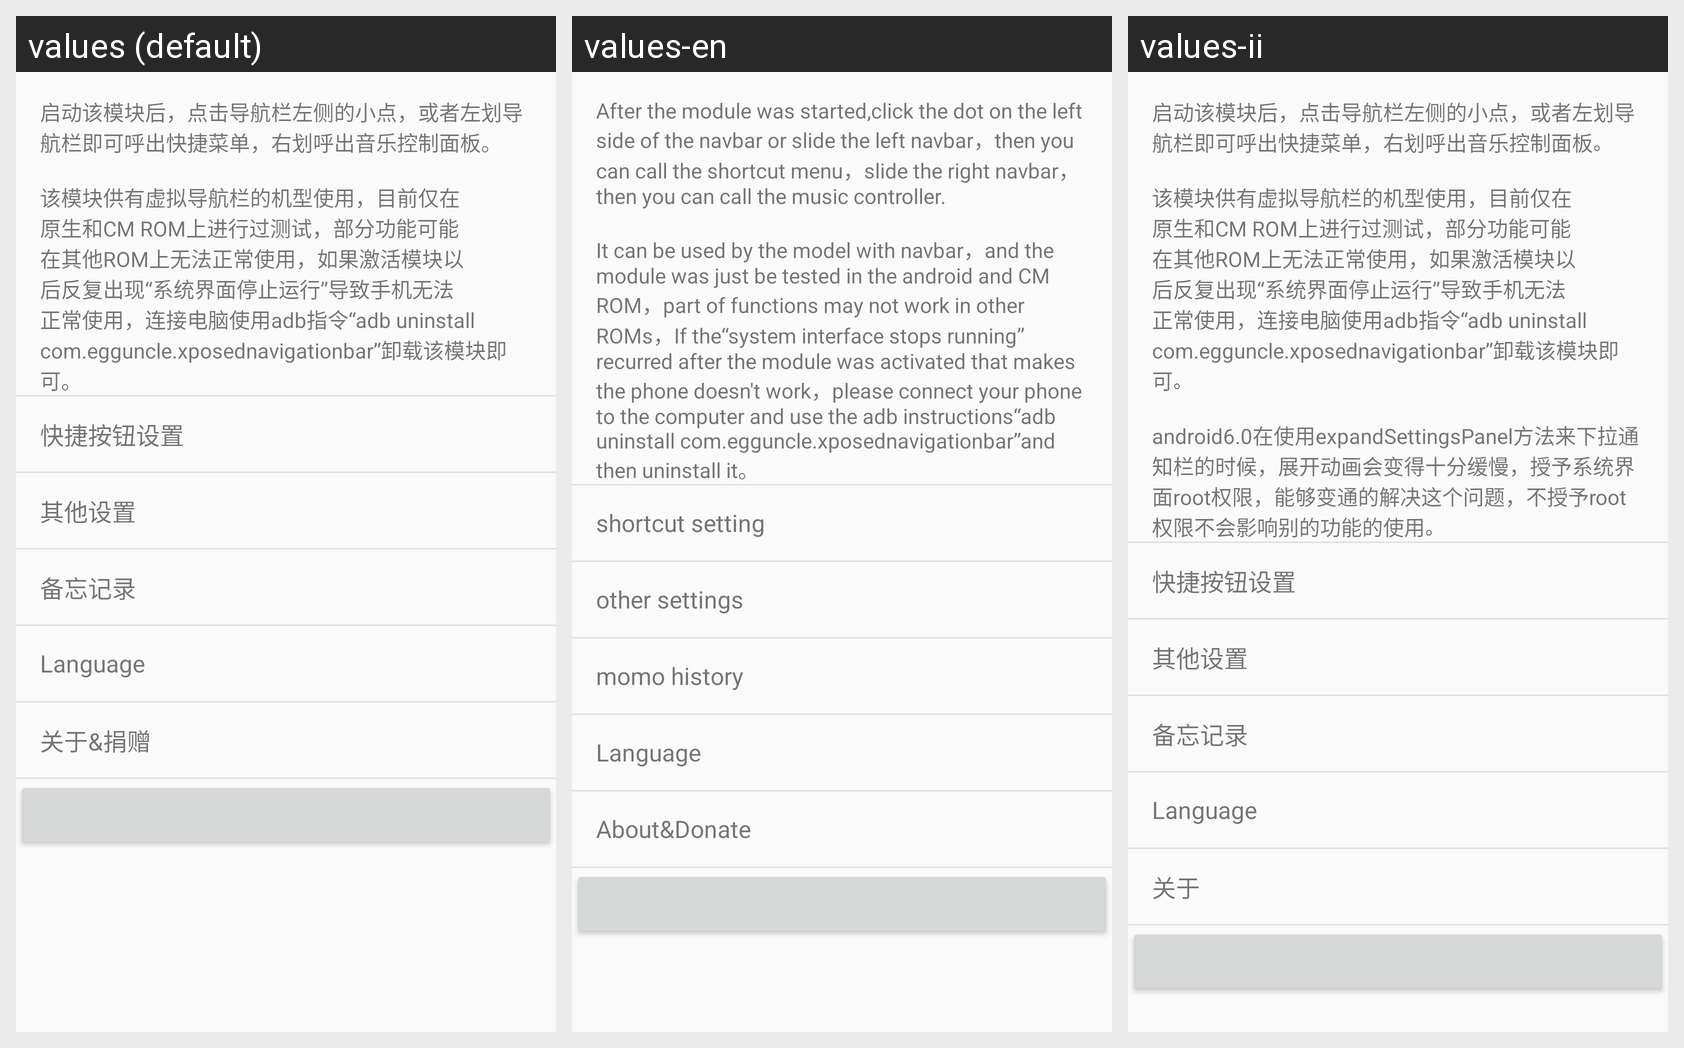

The same Android screen rendered under several of its app's locales, left to right. List the strings drawn on it with the default value and each locale's translation.
Android screen res/layout/activity_main.xml rendered under 3 locales, left to right: values (default), values-en, values-ii. Device: Nexus 5 (rendered at 1080×1920; each locale shown at half size, 540×960, under a caption strip naming it); theme AppTheme.
Strings drawn on this screen, with the default value and each locale's value (text and hints the layout hard-codes, and strings that could not be matched under every locale, appear in the picture but are not listed):

about
  values: 启动该模块后，点击导航栏左侧的小点，或者左划导航栏即可呼出快捷菜单，右划呼出音乐控制面板。 
      
      该模块供有虚拟导航栏的机型使用，目前仅在原生和CM ROM上进行过测试，部分功能可能在其他ROM上无法正常使用，如果激活模块以后反复出现“系统界面停止运行”导致手机无法正常使用，连接电脑使用adb指令“adb uninstall com.egguncle.xposednavigationbar”卸载该模块即可。
  values-en: After the module was started,click the dot on the left side of the navbar or slide the left navbar，then you can call the shortcut menu，slide the right navbar，then you can call the music controller. 
      
      It can be used by the model with navbar，and the module was just be tested in the android and CM ROM，part of functions may not work in other ROMs，If the“system interface stops running” recurred after …[clipped]
  values-ii: 启动该模块后，点击导航栏左侧的小点，或者左划导航栏即可呼出快捷菜单，右划呼出音乐控制面板。 
      
      该模块供有虚拟导航栏的机型使用，目前仅在原生和CM ROM上进行过测试，部分功能可能在其他ROM上无法正常使用，如果激活模块以后反复出现“系统界面停止运行”导致手机无法正常使用，连接电脑使用adb指令“adb uninstall com.egguncle.xposednavigationbar”卸载该模块即可。 
      
      android6.0在使用expandSettingsPanel方法来下拉通知栏的时候，展开动画会变得十分缓慢，授予系统界面root权限，能够变通的解决这个问题，不授予root权限不会影响别的功能的使用。

setting_btn
  values: 快捷按钮设置
  values-en: shortcut setting
  values-ii: 快捷按钮设置

setting_other
  values: 其他设置
  values-en: other settings
  values-ii: 其他设置

momo_history
  values: 备忘记录
  values-en: momo history
  values-ii: 备忘记录

about_language
  values: Language
  values-en: Language
  values-ii: Language

about_app
  values: 关于&捐赠
  values-en: About&Donate
  values-ii: 关于
